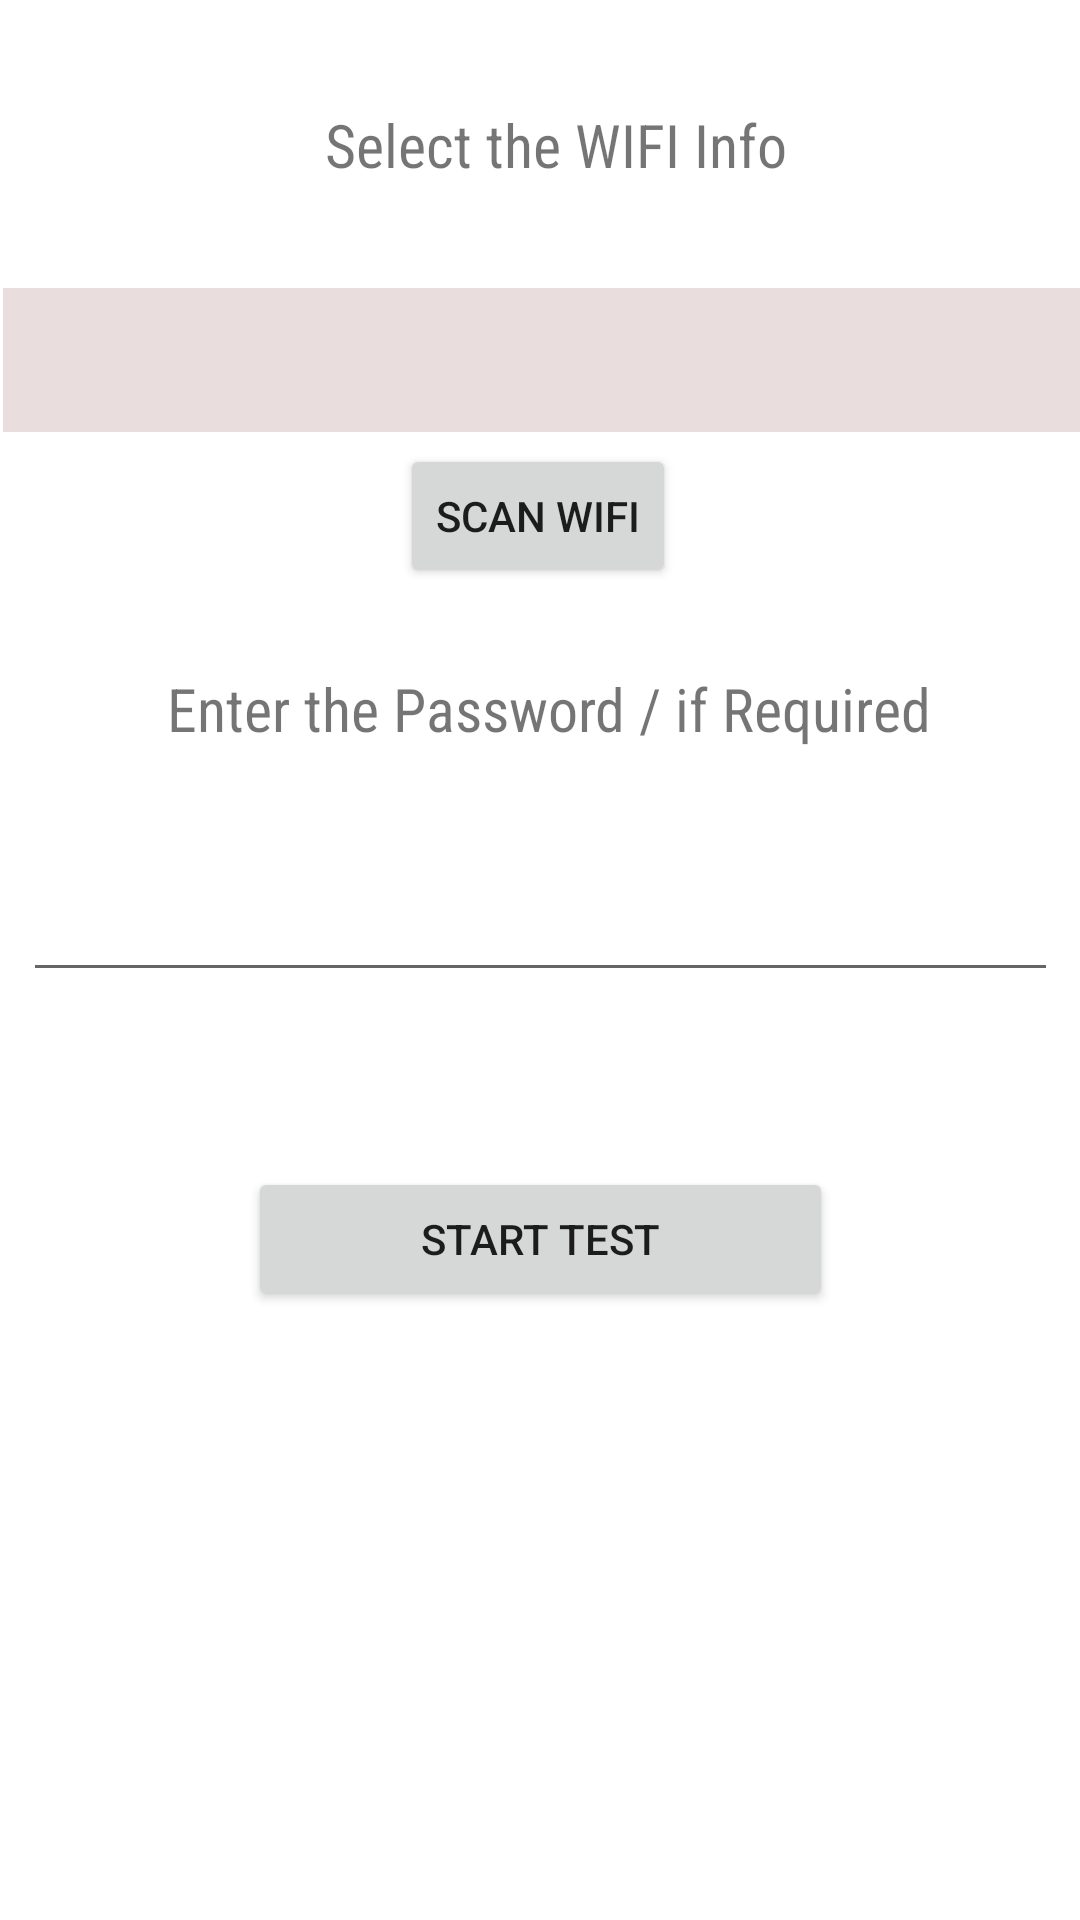

Reconstruct the res/layout file that produces this screen, plus the resources it refers to.
<!-- AndroidManifest.xml: application theme Theme.WECAN -->
<!-- res/layout/activity_client_connectivity_configuration.xml -->
<?xml version="1.0" encoding="utf-8"?>
<androidx.constraintlayout.widget.ConstraintLayout xmlns:android="http://schemas.android.com/apk/res/android"
    xmlns:app="http://schemas.android.com/apk/res-auto"
    xmlns:tools="http://schemas.android.com/tools"
    android:layout_width="match_parent"
    android:layout_height="match_parent"
    tools:context=".ClientConnectivityConfiguration">

    <Spinner
        android:id="@+id/spinner"
        android:layout_width="409dp"
        android:layout_height="wrap_content"
        android:layout_marginStart="1dp"
        android:background="#EADDDD"
        android:minHeight="48dp"
        android:spinnerMode="dropdown"
        app:layout_constraintBottom_toBottomOf="parent"
        app:layout_constraintEnd_toEndOf="parent"
        app:layout_constraintHorizontal_bias="0.0"
        app:layout_constraintStart_toStartOf="parent"
        app:layout_constraintTop_toTopOf="parent"
        app:layout_constraintVertical_bias="0.162"
        tools:ignore="SpeakableTextPresentCheck" />

    <TextView
        android:id="@+id/ssid_info"
        android:layout_width="205dp"
        android:layout_height="29dp"
        android:fontFamily="sans-serif-condensed"
        android:text="Select the WIFI Info"
        android:textAlignment="center"
        android:textSize="20sp"
        app:layout_constraintBottom_toBottomOf="parent"
        app:layout_constraintEnd_toEndOf="parent"
        app:layout_constraintHorizontal_bias="0.536"
        app:layout_constraintStart_toStartOf="parent"
        app:layout_constraintTop_toTopOf="parent"
        app:layout_constraintVertical_bias="0.057" />

    <TextView
        android:id="@+id/password_text"
        android:layout_width="288dp"
        android:layout_height="35dp"
        android:fontFamily="sans-serif-condensed"
        android:text="Enter the Password / if Required"
        android:textAlignment="center"
        android:textSize="20sp"
        app:layout_constraintBottom_toBottomOf="parent"
        app:layout_constraintEnd_toEndOf="parent"
        app:layout_constraintHorizontal_bias="0.538"
        app:layout_constraintStart_toStartOf="parent"
        app:layout_constraintTop_toTopOf="parent"
        app:layout_constraintVertical_bias="0.368" />

    <EditText
        android:id="@+id/password_cc"
        android:layout_width="345dp"
        android:layout_height="55dp"
        android:ems="10"
        android:inputType="textPassword"
        app:layout_constraintBottom_toBottomOf="parent"
        app:layout_constraintEnd_toEndOf="parent"
        app:layout_constraintStart_toStartOf="parent"
        app:layout_constraintTop_toTopOf="parent"
        app:layout_constraintVertical_bias="0.471"
        tools:ignore="SpeakableTextPresentCheck" />

    <Button
        android:id="@+id/start_test_cc_btn"
        android:layout_width="195dp"
        android:layout_height="48dp"
        android:text="Start Test"
        app:layout_constraintBottom_toBottomOf="parent"
        app:layout_constraintEnd_toEndOf="parent"
        app:layout_constraintStart_toStartOf="parent"
        app:layout_constraintTop_toTopOf="parent"
        app:layout_constraintVertical_bias="0.657" />

    <Button
        android:id="@+id/scan_btn_cc"
        android:layout_width="wrap_content"
        android:layout_height="wrap_content"
        android:text="Scan Wifi"
        app:layout_constraintBottom_toBottomOf="parent"
        app:layout_constraintEnd_toEndOf="parent"
        app:layout_constraintHorizontal_bias="0.498"
        app:layout_constraintStart_toStartOf="parent"
        app:layout_constraintTop_toTopOf="parent"
        app:layout_constraintVertical_bias="0.25" />
</androidx.constraintlayout.widget.ConstraintLayout>
<!-- resources referenced by this layout -->
<resources>
  <style name="Theme.WECAN" parent="Theme.MaterialComponents.DayNight.DarkActionBar">
          
          <item name="colorPrimary">@color/purple_500</item>
          <item name="colorPrimaryVariant">@color/purple_700</item>
          <item name="colorOnPrimary">@color/white</item>
          
          <item name="colorSecondary">@color/teal_200</item>
          <item name="colorSecondaryVariant">@color/teal_700</item>
          <item name="colorOnSecondary">@color/black</item>
          
          <item name="android:statusBarColor" tools:targetApi="l">?attr/colorPrimaryVariant</item>
          
      </style>
  <color name="purple_500">#6200EE</color>
  <color name="purple_700">#3700B3</color>
  <color name="white">#FFFFFF</color>
  <color name="teal_200">#03DAC5</color>
  <color name="teal_700">#018786</color>
  <color name="black">#000000</color>
</resources>
